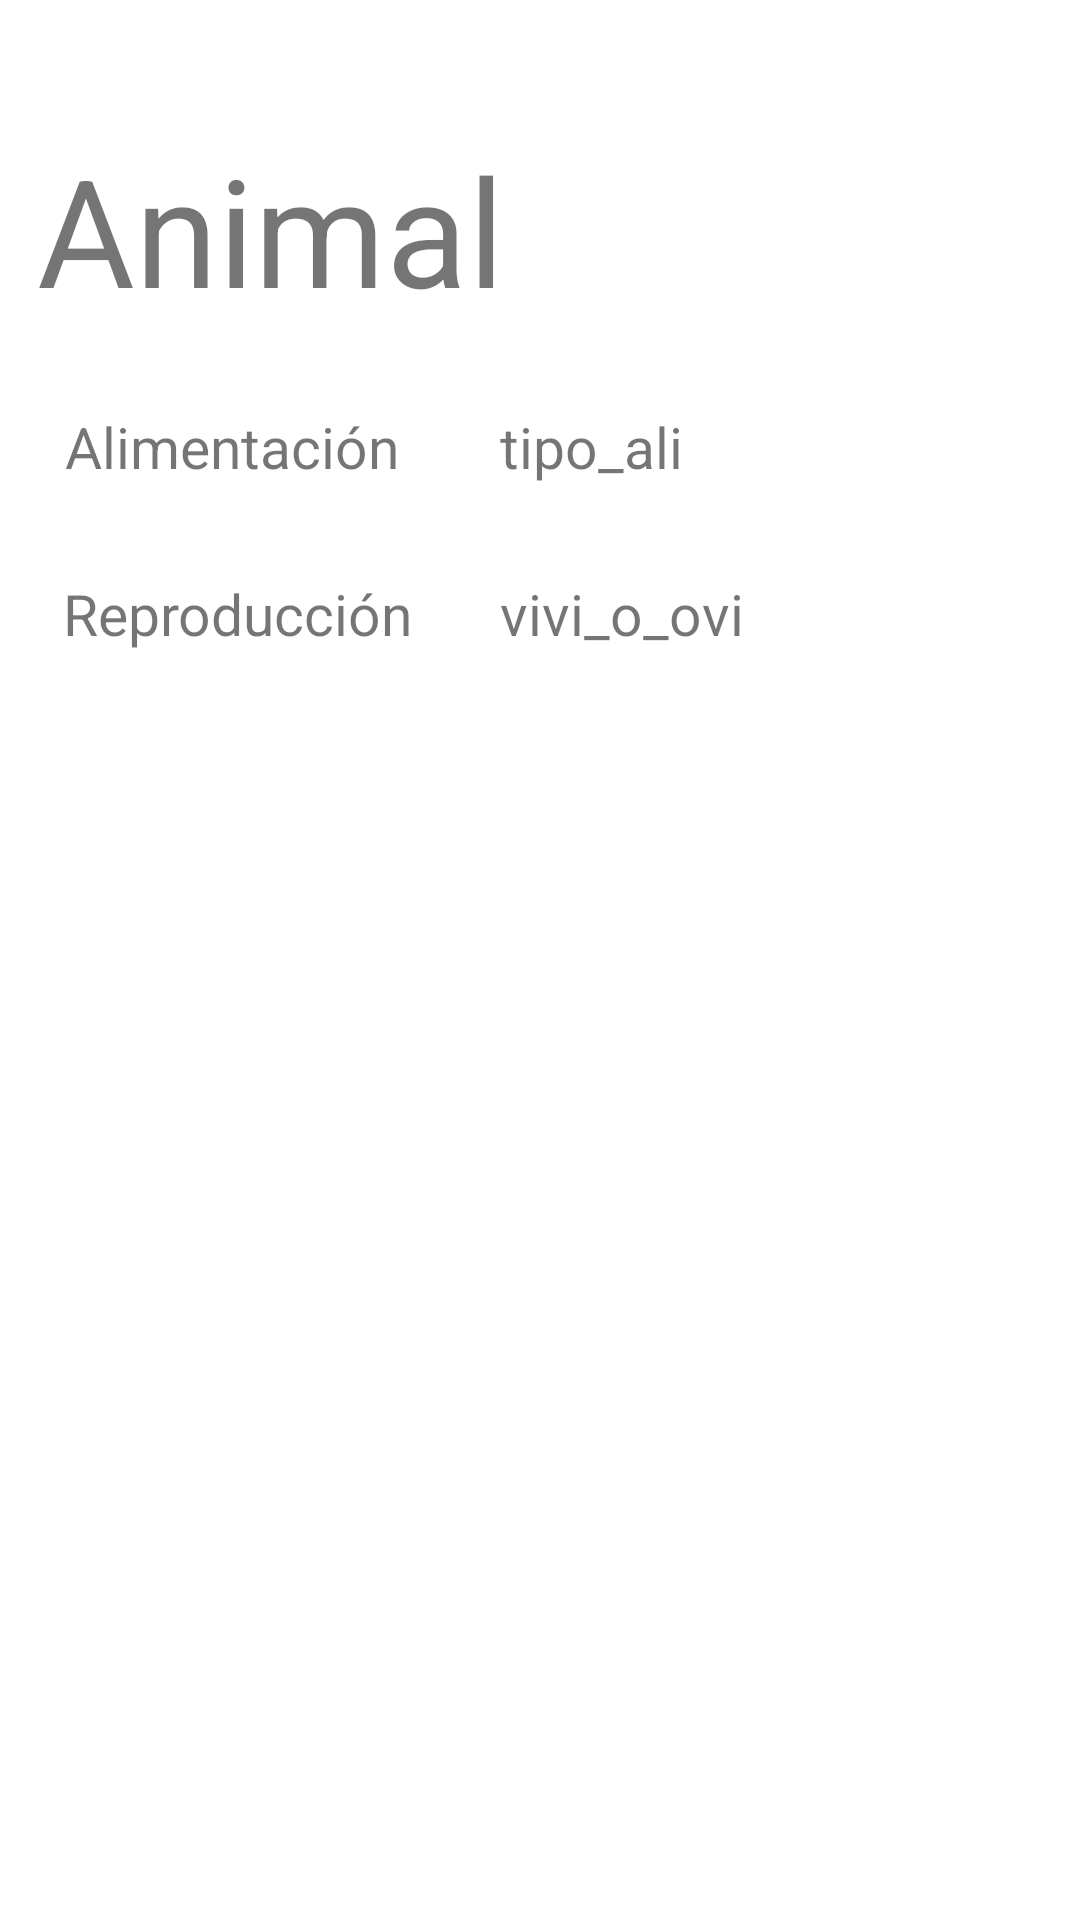

Here is an Android app screen rendered from its layout file. Give the layout XML and the strings, colors and styles it references.
<!-- AndroidManifest.xml: application theme Theme.AnthonyFabricioVeraEjercicio3 -->
<!-- res/layout/fila_animal.xml -->
<?xml version="1.0" encoding="utf-8"?>
<androidx.constraintlayout.widget.ConstraintLayout xmlns:android="http://schemas.android.com/apk/res/android"
    xmlns:app="http://schemas.android.com/apk/res-auto"
    xmlns:tools="http://schemas.android.com/tools"
    android:layout_width="match_parent"
    android:layout_height="match_parent">


    <TextView
        android:id="@+id/filaAnimal"
        android:layout_width="189dp"
        android:layout_height="66dp"
        android:text="@string/animal"
        android:textSize="50dp"
        app:layout_constraintBottom_toBottomOf="parent"
        app:layout_constraintEnd_toEndOf="parent"
        app:layout_constraintHorizontal_bias="0.072"
        app:layout_constraintStart_toStartOf="parent"
        app:layout_constraintTop_toTopOf="parent"
        app:layout_constraintVertical_bias="0.075" />

    <TextView
        android:id="@+id/filaAlimentacion"
        android:layout_width="130dp"
        android:layout_height="35dp"
        android:text="@string/alimentacion"
        android:textSize="19dp"
        app:layout_constraintBottom_toBottomOf="parent"
        app:layout_constraintEnd_toEndOf="parent"
        app:layout_constraintHorizontal_bias="0.094"
        app:layout_constraintStart_toStartOf="parent"
        app:layout_constraintTop_toTopOf="parent"
        app:layout_constraintVertical_bias="0.225" />

    <TextView
        android:id="@+id/filaReproducción"
        android:layout_width="130dp"
        android:layout_height="35dp"
        android:text="@string/reproduccion"
        android:textSize="19dp"
        app:layout_constraintBottom_toBottomOf="parent"
        app:layout_constraintEnd_toEndOf="parent"
        app:layout_constraintHorizontal_bias="0.092"
        app:layout_constraintStart_toStartOf="parent"
        app:layout_constraintTop_toTopOf="parent"
        app:layout_constraintVertical_bias="0.317" />

    <TextView
        android:id="@+id/filatipo_ali"
        android:layout_width="130dp"
        android:layout_height="35dp"
        android:text="@string/tipo_ali"
        android:textSize="19dp"
        app:layout_constraintBottom_toBottomOf="parent"
        app:layout_constraintEnd_toEndOf="parent"
        app:layout_constraintHorizontal_bias="0.725"
        app:layout_constraintStart_toStartOf="parent"
        app:layout_constraintTop_toTopOf="parent"
        app:layout_constraintVertical_bias="0.225" />

    <TextView
        android:id="@+id/filatipoMami"
        android:layout_width="130dp"
        android:layout_height="35dp"
        android:text="@string/tipoMam"
        android:textSize="19dp"
        app:layout_constraintBottom_toBottomOf="parent"
        app:layout_constraintEnd_toEndOf="parent"
        app:layout_constraintHorizontal_bias="0.725"
        app:layout_constraintStart_toStartOf="parent"
        app:layout_constraintTop_toTopOf="parent"
        app:layout_constraintVertical_bias="0.317" />

</androidx.constraintlayout.widget.ConstraintLayout>
<!-- resources referenced by this layout -->
<resources>
  <string name="alimentacion">Alimentación</string>
  <string name="animal">Animal</string>
  <string name="reproduccion">Reproducción</string>
  <string name="tipoMam">vivi_o_ovi</string>
  <string name="tipo_ali">tipo_ali</string>
  <style name="Theme.AnthonyFabricioVeraEjercicio3" parent="Theme.MaterialComponents.DayNight.DarkActionBar">
          
          <item name="colorPrimary">@color/purple_500</item>
          <item name="colorPrimaryVariant">@color/purple_700</item>
          <item name="colorOnPrimary">@color/white</item>
          
          <item name="colorSecondary">@color/teal_200</item>
          <item name="colorSecondaryVariant">@color/teal_700</item>
          <item name="colorOnSecondary">@color/black</item>
          
          <item name="android:statusBarColor" tools:targetApi="l">?attr/colorPrimaryVariant</item>
          
      </style>
  <!-- not gathered from this repository: default colours our renderer supplied (Android Studio template values) -->
  <color name="purple_500">#FF6200EE</color>
  <color name="purple_700">#FF3700B3</color>
  <color name="teal_200">#FF03DAC5</color>
  <color name="teal_700">#FF018786</color>
  <color name="black">#FF000000</color>
  <color name="white">#FFFFFFFF</color>
</resources>
